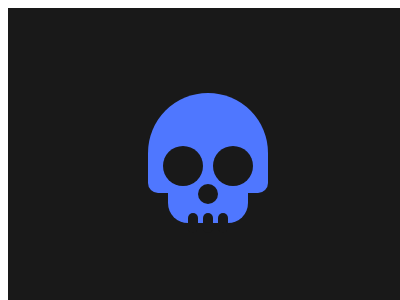

Write a web page that renders exactly this picture using CSS.

<!-- file: 56.html -->
<!DOCTYPE html>
<html lang="en">
    <head>
        <meta charset="UTF-8" />
        <meta http-equiv="X-UA-Compatible" content="IE=edge" />
        <meta name="viewport" content="width=device-width, initial-scale=1.0" />
        <title>Document</title>
        <link rel="stylesheet" href="../base.css" />
        <style>
            body {
                background: #191919;
            }
            div,
            *::before,
            *::after {
                content: '';
                position: absolute;
                inset: 0;
                margin: auto;
            }
            body::before {
                width: 120px;
                height: 100px;
                background: #4f77ff;
                top: -30px;
                border-radius: 60px 60px 10px 10px;
            }
            body::after {
                width: 80px;
                height: 30px;
                background: #4f77ff;
                bottom: -100px;
                border-radius: 0 0 20px 20px;
            }
            div {
                z-index: 1;
            }
            div::before,
            div::after {
                color: #191919;
                background: #191919;
            }
            div::before {
                width: 10px;
                height: 20px;

                border-radius: 10px;
                bottom: -130px;
                box-shadow: -15px 0, 15px 0;
            }
            div::after {
                width: 20px;
                height: 20px;
                border-radius: 50%;
                top: 71px;
                box-shadow: -25px -28px 0 10px, 25px -28px 0 10px;
            }
        </style>
    </head>
    <body>
        <div></div>
    </body>
</html>


/* file: base.css */
html,
body {
    overflow: hidden;
}
html {
    width: 400px;
    height: 300px;
    background: #fff;
}
body {
    position: relative;
    width: 100%;
    height: 100%;
}
